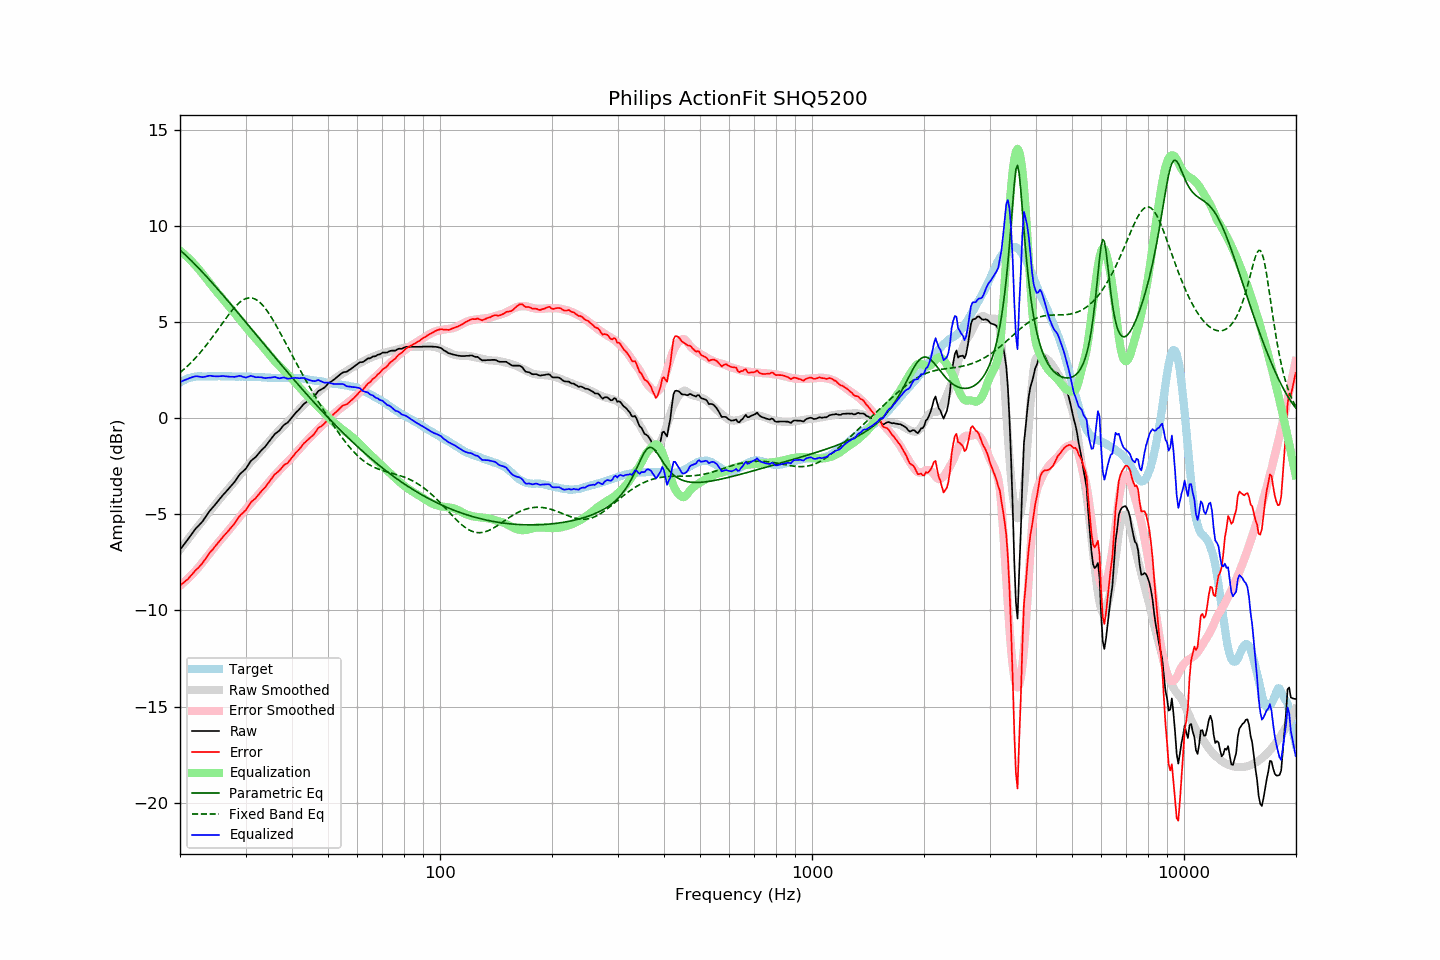

Data behind this chart, as committed beside it:
frequency, raw, error, smoothed, error_smoothed, equalization, parametric_eq, fixed_band_eq, equalized_raw, equalized_smoothed, target
20.00, -6.84, -8.69, -6.83, -8.71, 8.71, 8.74, 2.36, 1.87, 1.88, 1.85
20.20, -6.73, -8.63, -6.72, -8.64, 8.64, 8.67, 2.43, 1.91, 1.92, 1.90
20.40, -6.62, -8.57, -6.62, -8.57, 8.57, 8.59, 2.50, 1.95, 1.95, 1.95
20.61, -6.51, -8.50, -6.51, -8.50, 8.50, 8.51, 2.58, 1.98, 1.99, 1.98
20.81, -6.40, -8.43, -6.40, -8.42, 8.42, 8.43, 2.65, 2.02, 2.02, 2.03
21.02, -6.29, -8.36, -6.29, -8.34, 8.34, 8.35, 2.73, 2.05, 2.05, 2.07
21.23, -6.17, -8.26, -6.18, -8.26, 8.26, 8.27, 2.81, 2.08, 2.07, 2.09
21.44, -6.06, -8.17, -6.08, -8.17, 8.17, 8.19, 2.90, 2.11, 2.10, 2.11
21.66, -5.94, -8.08, -5.97, -8.08, 8.08, 8.11, 2.98, 2.14, 2.12, 2.13
21.87, -5.83, -7.97, -5.86, -7.99, 7.99, 8.02, 3.07, 2.16, 2.13, 2.14
22.09, -5.72, -7.88, -5.75, -7.90, 7.90, 7.94, 3.16, 2.18, 2.15, 2.16
22.31, -5.64, -7.81, -5.65, -7.81, 7.81, 7.85, 3.25, 2.17, 2.16, 2.17
22.54, -5.55, -7.73, -5.54, -7.71, 7.71, 7.76, 3.35, 2.15, 2.17, 2.17
22.76, -5.46, -7.63, -5.43, -7.61, 7.61, 7.68, 3.45, 2.14, 2.17, 2.17
22.99, -5.37, -7.54, -5.33, -7.50, 7.50, 7.59, 3.55, 2.13, 2.17, 2.16
23.22, -5.25, -7.42, -5.22, -7.40, 7.40, 7.50, 3.65, 2.14, 2.18, 2.16
23.45, -5.13, -7.29, -5.12, -7.29, 7.29, 7.41, 3.76, 2.16, 2.18, 2.16
23.69, -5.00, -7.18, -5.01, -7.19, 7.19, 7.31, 3.86, 2.18, 2.18, 2.17
23.92, -4.88, -7.05, -4.91, -7.08, 7.08, 7.22, 3.97, 2.20, 2.18, 2.17
24.16, -4.77, -6.94, -4.80, -6.98, 6.98, 7.13, 4.08, 2.20, 2.18, 2.17
24.40, -4.68, -6.86, -4.69, -6.87, 6.87, 7.04, 4.19, 2.19, 2.17, 2.18
24.65, -4.58, -6.76, -4.59, -6.76, 6.76, 6.94, 4.31, 2.18, 2.17, 2.17
24.89, -4.48, -6.65, -4.48, -6.66, 6.66, 6.85, 4.42, 2.17, 2.17, 2.17
25.14, -4.38, -6.55, -4.38, -6.55, 6.55, 6.75, 4.54, 2.17, 2.18, 2.17
25.39, -4.28, -6.46, -4.27, -6.45, 6.45, 6.66, 4.66, 2.17, 2.18, 2.18
25.65, -4.17, -6.36, -4.18, -6.35, 6.35, 6.56, 4.78, 2.18, 2.18, 2.18
25.91, -4.07, -6.25, -4.08, -6.26, 6.26, 6.47, 4.89, 2.18, 2.18, 2.17
26.16, -3.97, -6.14, -3.99, -6.16, 6.16, 6.37, 5.01, 2.19, 2.18, 2.17
26.43, -3.88, -6.06, -3.89, -6.06, 6.06, 6.27, 5.13, 2.18, 2.17, 2.17
26.69, -3.79, -5.96, -3.79, -5.96, 5.96, 6.17, 5.24, 2.17, 2.17, 2.17
26.96, -3.69, -5.87, -3.69, -5.86, 5.86, 6.08, 5.35, 2.16, 2.17, 2.17
27.23, -3.60, -5.78, -3.59, -5.75, 5.75, 5.98, 5.46, 2.15, 2.17, 2.17
27.50, -3.50, -5.68, -3.49, -5.66, 5.66, 5.88, 5.57, 2.15, 2.17, 2.17
27.77, -3.41, -5.57, -3.39, -5.56, 5.56, 5.78, 5.67, 2.15, 2.17, 2.16
28.05, -3.31, -5.47, -3.29, -5.46, 5.46, 5.68, 5.76, 2.14, 2.16, 2.16
28.33, -3.19, -5.34, -3.19, -5.35, 5.35, 5.58, 5.85, 2.16, 2.16, 2.15
28.62, -3.06, -5.22, -3.09, -5.25, 5.25, 5.48, 5.93, 2.18, 2.16, 2.15
28.90, -2.94, -5.10, -2.98, -5.14, 5.14, 5.38, 6.01, 2.20, 2.16, 2.16
29.19, -2.85, -5.00, -2.88, -5.04, 5.04, 5.28, 6.08, 2.19, 2.16, 2.15
29.48, -2.78, -4.94, -2.78, -4.93, 4.93, 5.18, 6.13, 2.15, 2.16, 2.16
29.78, -2.70, -4.86, -2.68, -4.83, 4.83, 5.08, 6.18, 2.13, 2.16, 2.15
30.08, -2.62, -4.79, -2.58, -4.73, 4.73, 4.98, 6.21, 2.11, 2.15, 2.16
30.38, -2.49, -4.65, -2.48, -4.63, 4.63, 4.88, 6.24, 2.13, 2.15, 2.15
30.68, -2.36, -4.52, -2.38, -4.53, 4.53, 4.78, 6.25, 2.17, 2.15, 2.15
30.99, -2.23, -4.39, -2.29, -4.44, 4.44, 4.68, 6.25, 2.20, 2.15, 2.15
31.30, -2.16, -4.31, -2.20, -4.34, 4.34, 4.58, 6.24, 2.18, 2.15, 2.14
31.61, -2.09, -4.24, -2.11, -4.25, 4.25, 4.48, 6.21, 2.16, 2.14, 2.14
31.93, -2.03, -4.18, -2.02, -4.16, 4.16, 4.37, 6.18, 2.12, 2.14, 2.14
32.24, -1.93, -4.06, -1.92, -4.06, 4.06, 4.27, 6.13, 2.13, 2.14, 2.13
32.57, -1.83, -3.97, -1.83, -3.96, 3.96, 4.17, 6.06, 2.13, 2.13, 2.13
32.89, -1.73, -3.86, -1.73, -3.86, 3.86, 4.07, 5.99, 2.13, 2.13, 2.13
33.22, -1.64, -3.76, -1.63, -3.76, 3.76, 3.97, 5.91, 2.11, 2.12, 2.12
33.55, -1.56, -3.68, -1.54, -3.66, 3.66, 3.87, 5.81, 2.09, 2.12, 2.12
33.89, -1.48, -3.60, -1.45, -3.56, 3.56, 3.77, 5.71, 2.08, 2.11, 2.11
34.23, -1.37, -3.49, -1.35, -3.46, 3.46, 3.67, 5.60, 2.09, 2.11, 2.11
34.57, -1.26, -3.36, -1.26, -3.36, 3.36, 3.57, 5.48, 2.10, 2.11, 2.10
34.92, -1.15, -3.26, -1.16, -3.26, 3.26, 3.47, 5.35, 2.10, 2.10, 2.10
35.27, -1.04, -3.14, -1.06, -3.16, 3.16, 3.37, 5.22, 2.11, 2.10, 2.09
35.62, -0.93, -3.03, -0.96, -3.06, 3.06, 3.27, 5.08, 2.13, 2.09, 2.09
35.97, -0.82, -2.91, -0.87, -2.97, 2.97, 3.17, 4.94, 2.14, 2.09, 2.09
... 635 more rows
